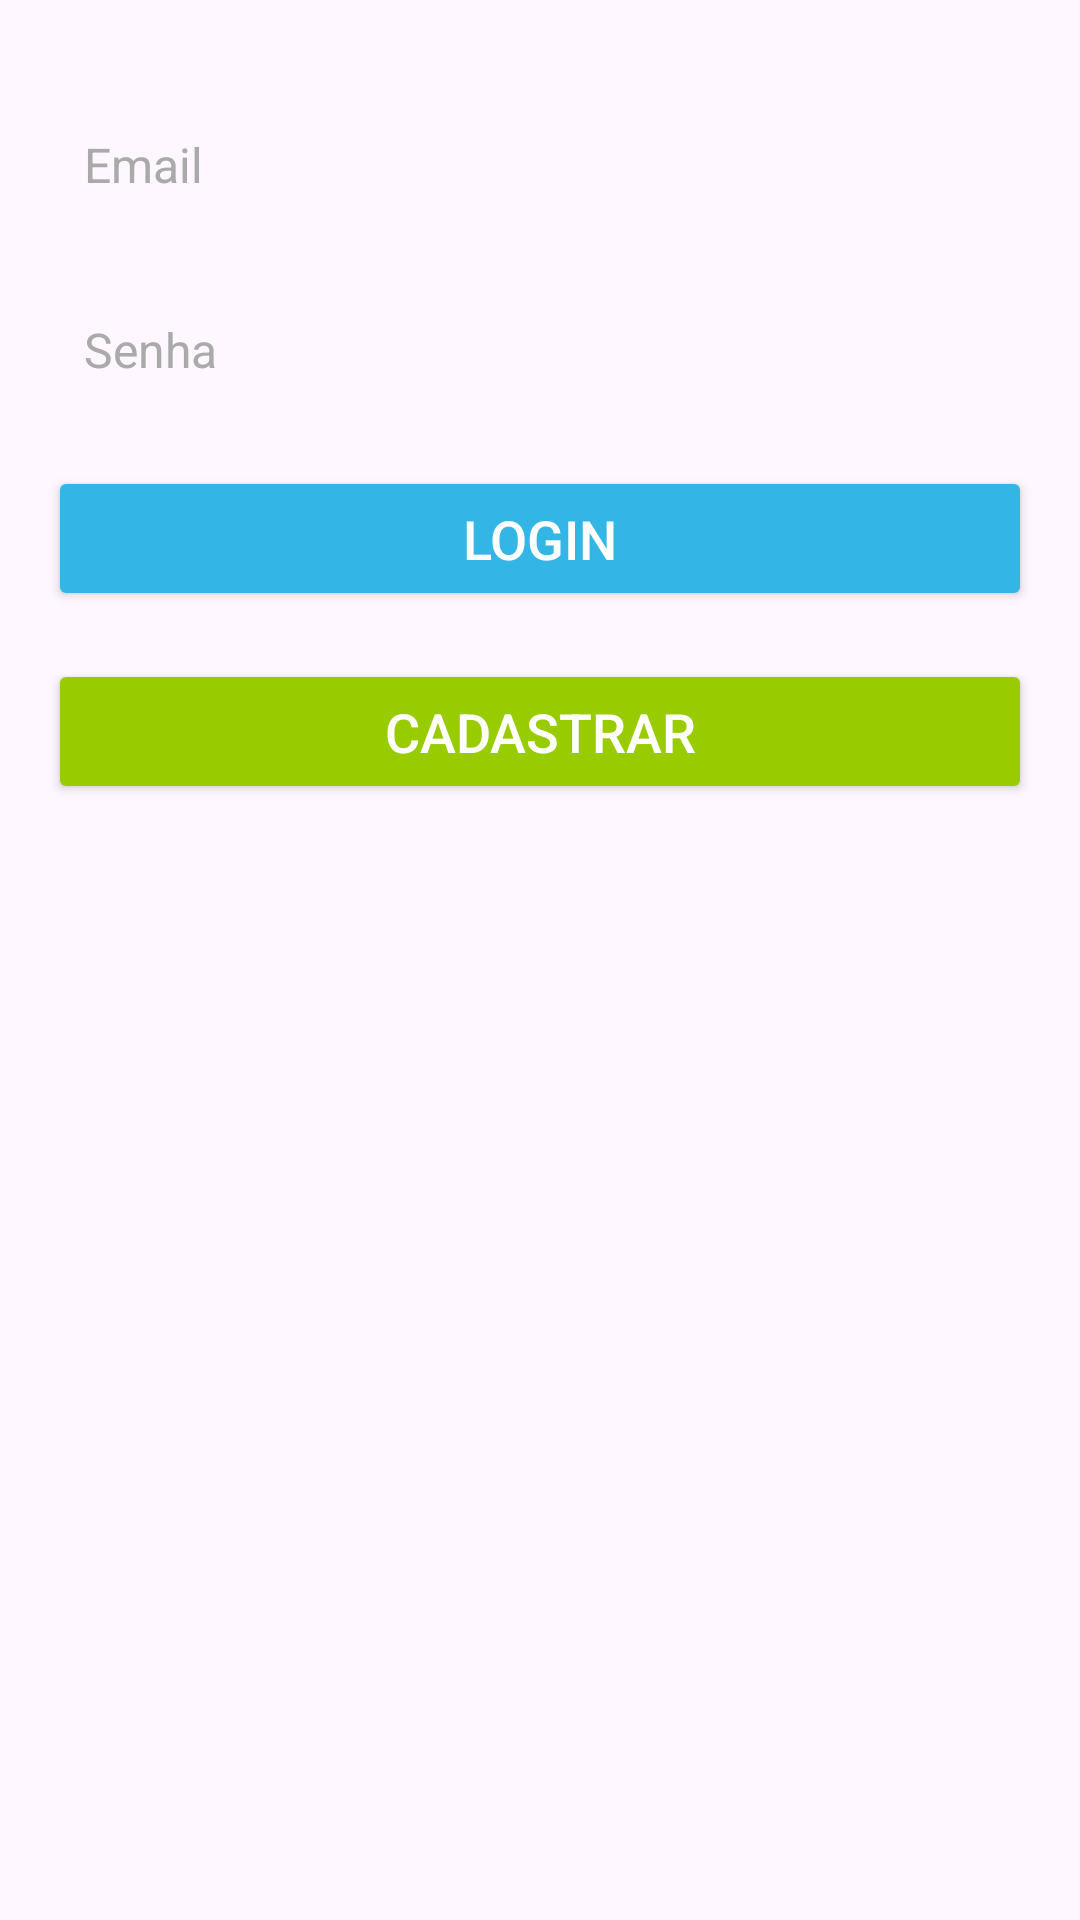

Write the Android layout XML for this screen, with the resource values it uses.
<!-- AndroidManifest.xml: application theme Theme.Pechincha -->
<!-- res/layout/activity_login.xml -->
<?xml version="1.0" encoding="utf-8"?>
<androidx.constraintlayout.widget.ConstraintLayout xmlns:android="http://schemas.android.com/apk/res/android"
    xmlns:app="http://schemas.android.com/apk/res-auto"
    xmlns:tools="http://schemas.android.com/tools"
    android:layout_width="match_parent"
    android:layout_height="match_parent"
    tools:context=".LoginActivity"
    android:padding="16dp">

    <EditText
        android:id="@+id/et_login_email"
        android:layout_width="0dp"
        android:layout_height="wrap_content"
        android:hint="Email"
        android:padding="12dp"
        android:background="@drawable/edittext_background"
        android:textColor="@android:color/black"
        android:textColorHint="@android:color/darker_gray"
        android:textSize="16sp"
        app:layout_constraintEnd_toEndOf="parent"
        app:layout_constraintStart_toStartOf="parent"
        app:layout_constraintTop_toTopOf="parent"
        app:layout_constraintHorizontal_bias="0.5"
        app:layout_constraintWidth_percent="1.0"
        android:layout_marginTop="16dp" />

    <EditText
        android:id="@+id/et_login_senha"
        android:layout_width="0dp"
        android:layout_height="wrap_content"
        android:hint="Senha"
        android:inputType="textPassword"
        android:padding="12dp"
        android:background="@drawable/edittext_background"
        android:textColor="@android:color/black"
        android:textColorHint="@android:color/darker_gray"
        android:textSize="16sp"
        app:layout_constraintEnd_toEndOf="parent"
        app:layout_constraintStart_toStartOf="parent"
        app:layout_constraintTop_toBottomOf="@id/et_login_email"
        app:layout_constraintHorizontal_bias="0.5"
        app:layout_constraintWidth_percent="1.0"
        android:layout_marginTop="16dp" />

    <Button
        android:id="@+id/btn_login"
        android:layout_width="0dp"
        android:layout_height="wrap_content"
        android:text="Login"
        android:backgroundTint="@android:color/holo_blue_light"
        android:textColor="@android:color/white"
        android:textSize="18sp"
        android:padding="12dp"
        app:layout_constraintEnd_toEndOf="parent"
        app:layout_constraintStart_toStartOf="parent"
        app:layout_constraintTop_toBottomOf="@id/et_login_senha"
        app:layout_constraintHorizontal_bias="0.5"
        app:layout_constraintWidth_percent="1.0"
        android:layout_marginTop="16dp" />

    <Button
        android:id="@+id/btn_cadastrar"
        android:layout_width="0dp"
        android:layout_height="wrap_content"
        android:text="Cadastrar"
        android:backgroundTint="@android:color/holo_green_light"
        android:textColor="@android:color/white"
        android:textSize="18sp"
        android:padding="12dp"
        app:layout_constraintEnd_toEndOf="parent"
        app:layout_constraintStart_toStartOf="parent"
        app:layout_constraintTop_toBottomOf="@id/btn_login"
        app:layout_constraintHorizontal_bias="0.5"
        app:layout_constraintWidth_percent="1.0"
        android:layout_marginTop="16dp" />
</androidx.constraintlayout.widget.ConstraintLayout>
<!-- resources referenced by this layout -->
<resources>
  <style name="Theme.Pechincha" parent="Base.Theme.Pechincha" />
  <style name="Base.Theme.Pechincha" parent="Theme.Material3.DayNight.NoActionBar">
          
          
      </style>
</resources>
